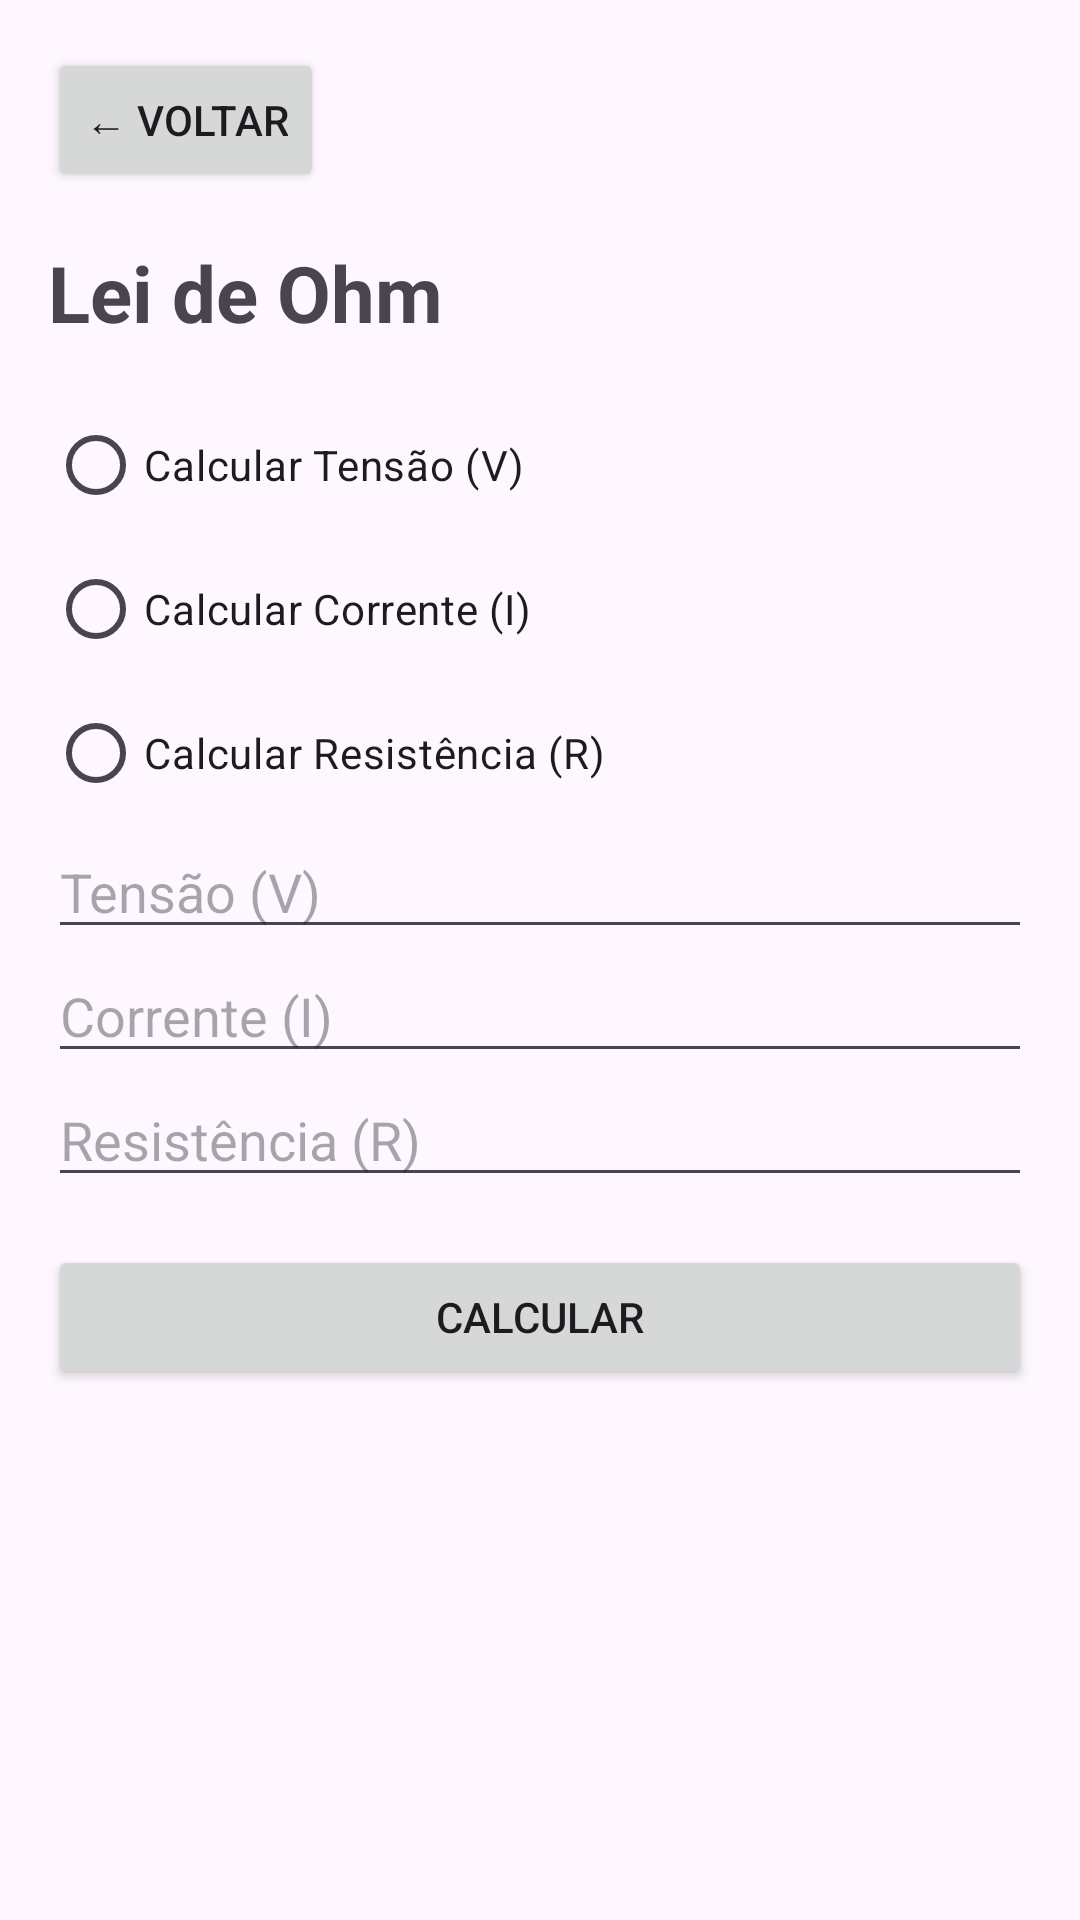

Reconstruct the res/layout file that produces this screen, plus the resources it refers to.
<!-- AndroidManifest.xml: application theme Theme.ExerciciosRadioButton -->
<!-- res/layout/activity_ohm.xml -->
<?xml version="1.0" encoding="utf-8"?>
<ScrollView xmlns:android="http://schemas.android.com/apk/res/android"
    android:layout_width="match_parent"
    android:layout_height="match_parent">

    <LinearLayout
        android:layout_width="match_parent"
        android:layout_height="wrap_content"
        android:orientation="vertical"
        android:padding="16dp">

        <Button
            android:id="@+id/buttonVoltarMenuOhm"
            android:layout_width="wrap_content"
            android:layout_height="wrap_content"
            android:text="← Voltar"/>

        <TextView
            android:layout_width="wrap_content"
            android:layout_height="wrap_content"
            android:text="Lei de Ohm"
            android:textSize="26sp"
            android:textStyle="bold"
            android:layout_marginTop="16dp"
            android:layout_marginBottom="16dp"/>

        <RadioGroup
            android:id="@+id/radioGroupOhm"
            android:layout_width="wrap_content"
            android:layout_height="wrap_content">

            <RadioButton
                android:id="@+id/radioV"
                android:layout_width="wrap_content"
                android:layout_height="wrap_content"
                android:text="Calcular Tensão (V)"/>

            <RadioButton
                android:id="@+id/radioI"
                android:layout_width="wrap_content"
                android:layout_height="wrap_content"
                android:text="Calcular Corrente (I)"/>

            <RadioButton
                android:id="@+id/radioR"
                android:layout_width="wrap_content"
                android:layout_height="wrap_content"
                android:text="Calcular Resistência (R)"/>

        </RadioGroup>

        <EditText
            android:id="@+id/editV"
            android:layout_width="match_parent"
            android:layout_height="wrap_content"
            android:hint="Tensão (V)"
            android:inputType="numberDecimal"/>

        <EditText
            android:id="@+id/editI"
            android:layout_width="match_parent"
            android:layout_height="wrap_content"
            android:hint="Corrente (I)"
            android:inputType="numberDecimal"/>

        <EditText
            android:id="@+id/editR"
            android:layout_width="match_parent"
            android:layout_height="wrap_content"
            android:hint="Resistência (R)"
            android:inputType="numberDecimal"/>

        <Button
            android:id="@+id/buttonCalcularOhm"
            android:layout_width="match_parent"
            android:layout_height="wrap_content"
            android:text="Calcular"
            android:layout_marginTop="16dp"/>

        <TextView
            android:id="@+id/textResultadoOhm"
            android:layout_width="wrap_content"
            android:layout_height="wrap_content"
            android:textSize="22sp"
            android:layout_marginTop="16dp"/>

    </LinearLayout>

</ScrollView>
<!-- resources referenced by this layout -->
<resources>
  <style name="Theme.ExerciciosRadioButton" parent="Base.Theme.ExerciciosRadioButton" />
  <style name="Base.Theme.ExerciciosRadioButton" parent="Theme.Material3.DayNight.NoActionBar">
          
          
      </style>
</resources>
